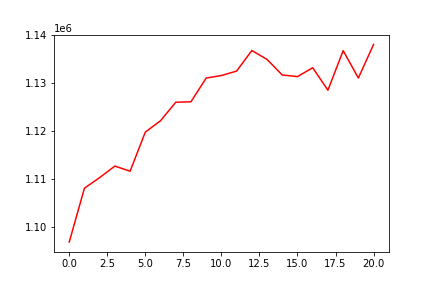

The data file committed next to this chart (first rows):
, 0
0, 1096955
1, 1108144
2, 1110349
3, 1112740
4, 1111668
5, 1119789
6, 1122150
7, 1125986
8, 1126085
9, 1131011
10, 1131532
11, 1132459
12, 1136724
13, 1134877
14, 1131644
15, 1131314
16, 1133147
17, 1128487
18, 1136697
19, 1131019
20, 1137986
